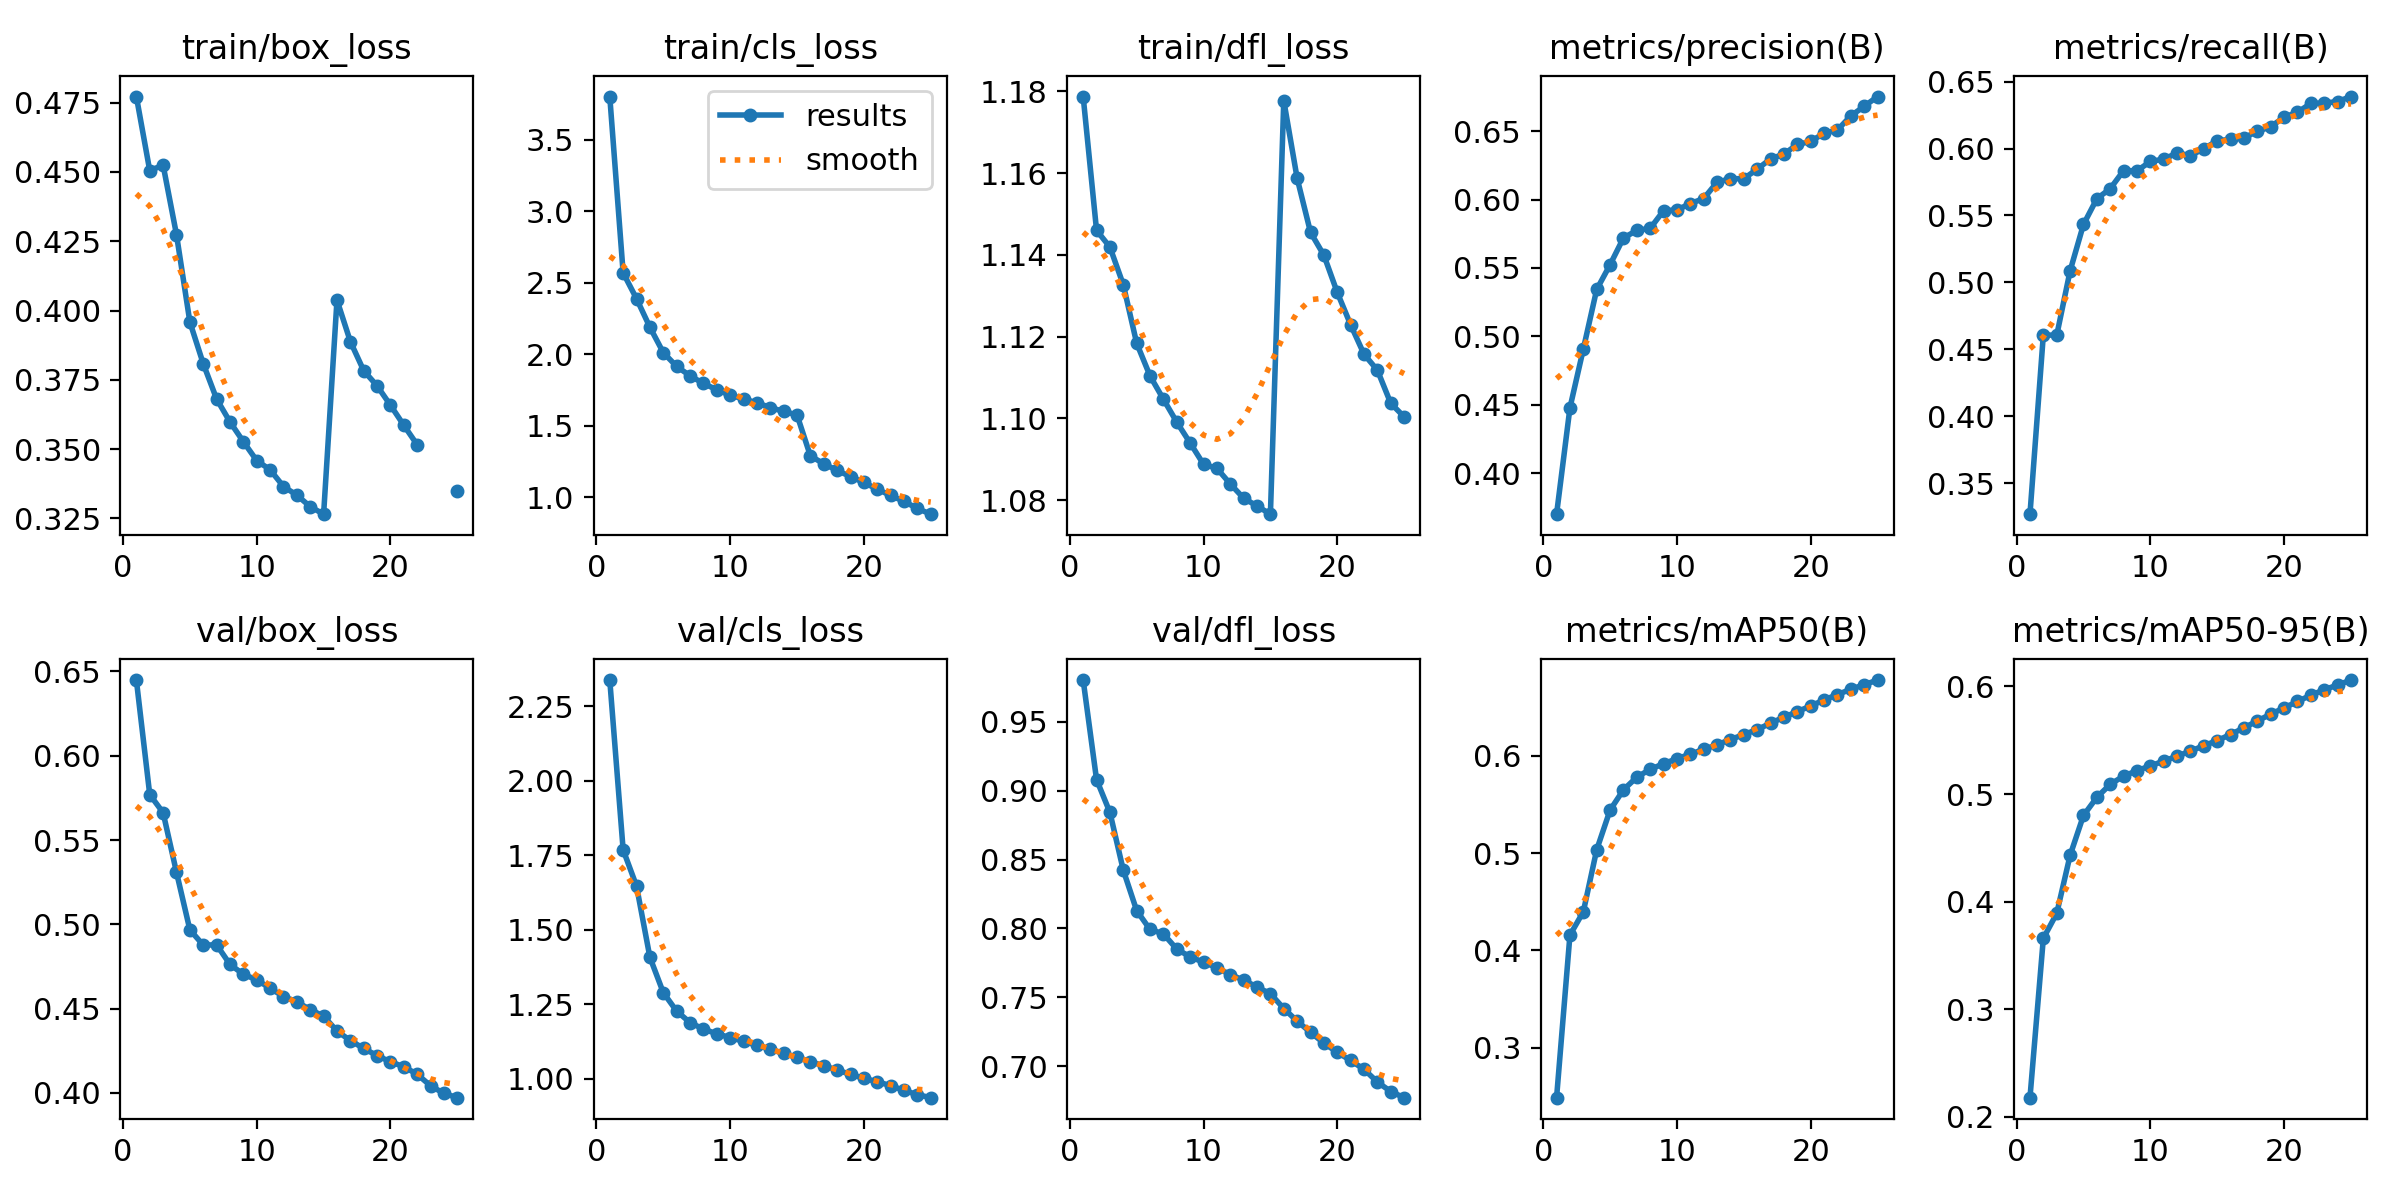

The data file committed next to this chart (first rows):
epoch, train/box_loss, train/cls_loss, train/dfl_loss, metrics/precision(B), metrics/recall(B), metrics/mAP50(B), metrics/mAP50-95(B), val/box_loss, val/cls_loss, val/dfl_loss, lr/pg0, lr/pg1, lr/pg2
1, 0.4772, 3.802, 1.179, 0.3701, 0.3268, 0.2486, 0.2177, 0.6449, 2.338, 0.9801, 0.003332, 0.003332, 0.003332
2, 0.4505, 2.569, 1.146, 0.4478, 0.4608, 0.4158, 0.3659, 0.5769, 1.768, 0.908, 0.006402, 0.006402, 0.006402
3, 0.4524, 2.389, 1.142, 0.4907, 0.4604, 0.4397, 0.389, 0.5662, 1.647, 0.8842, 0.009207, 0.009207, 0.009207
4, 0.4274, 2.189, 1.133, 0.5343, 0.5086, 0.5035, 0.443, 0.5309, 1.408, 0.8423, 0.008812, 0.008812, 0.008812
5, 0.3959, 2.012, 1.118, 0.5524, 0.5433, 0.5443, 0.4801, 0.4968, 1.29, 0.813, 0.008416, 0.008416, 0.008416
6, 0.3808, 1.915, 1.11, 0.5719, 0.5625, 0.5652, 0.4969, 0.4877, 1.227, 0.7993, 0.00802, 0.00802, 0.00802
7, 0.3681, 1.849, 1.105, 0.5774, 0.57, 0.5781, 0.509, 0.4879, 1.189, 0.7961, 0.007624, 0.007624, 0.007624
8, 0.3598, 1.796, 1.099, 0.5789, 0.5835, 0.5862, 0.5167, 0.4763, 1.167, 0.785, 0.007228, 0.007228, 0.007228
9, 0.3527, 1.752, 1.094, 0.5918, 0.5833, 0.592, 0.5216, 0.4704, 1.151, 0.7794, 0.006832, 0.006832, 0.006832
10, 0.3459, 1.713, 1.089, 0.5924, 0.5904, 0.5972, 0.5263, 0.4671, 1.139, 0.7755, 0.006436, 0.006436, 0.006436
11, 0.3426, 1.687, 1.088, 0.5971, 0.5921, 0.6018, 0.5305, 0.4621, 1.126, 0.7716, 0.00604, 0.00604, 0.00604
12, 0.3365, 1.66, 1.084, 0.6007, 0.5967, 0.6068, 0.5353, 0.4572, 1.113, 0.7665, 0.005644, 0.005644, 0.005644
13, 0.3334, 1.627, 1.081, 0.6126, 0.5948, 0.6115, 0.5399, 0.454, 1.099, 0.7626, 0.005248, 0.005248, 0.005248
14, 0.3293, 1.6, 1.079, 0.6152, 0.5998, 0.6168, 0.5449, 0.4494, 1.085, 0.7575, 0.004852, 0.004852, 0.004852
15, 0.3265, 1.576, 1.077, 0.6152, 0.6059, 0.622, 0.5497, 0.4456, 1.072, 0.7527, 0.004456, 0.004456, 0.004456
16, 0.4037, 1.29, 1.178, 0.6222, 0.6068, 0.6271, 0.5553, 0.4368, 1.058, 0.742, 0.00406, 0.00406, 0.00406
17, 0.3888, 1.234, 1.159, 0.6297, 0.6081, 0.6336, 0.5616, 0.4311, 1.044, 0.7328, 0.003664, 0.003664, 0.003664
18, 0.3783, 1.188, 1.145, 0.6332, 0.6129, 0.6398, 0.5679, 0.4264, 1.03, 0.7247, 0.003268, 0.003268, 0.003268
19, 0.3728, 1.144, 1.14, 0.6403, 0.6163, 0.6455, 0.5742, 0.4221, 1.015, 0.7169, 0.002872, 0.002872, 0.002872
20, 0.3658, 1.103, 1.131, 0.6424, 0.6235, 0.6513, 0.5801, 0.4185, 1.002, 0.7102, 0.002476, 0.002476, 0.002476
21, 0.3586, 1.057, 1.123, 0.6485, 0.6271, 0.6576, 0.586, 0.4155, 0.9902, 0.7043, 0.00208, 0.00208, 0.00208
22, 0.3515, 1.012, 1.116, 0.6508, 0.6338, 0.663, 0.5918, 0.4111, 0.9773, 0.6979, 0.001684, 0.001684, 0.001684
23, inf, 0.9712, 1.112, 0.6611, 0.634, 0.6685, 0.597, 0.4042, 0.961, 0.6886, 0.001288, 0.001288, 0.001288
24, inf, 0.9215, 1.104, 0.6681, 0.6352, 0.6732, 0.6013, 0.3997, 0.947, 0.6818, 0.000892, 0.000892, 0.000892
25, 0.3349, 0.8817, 1.1, 0.6753, 0.6389, 0.678, 0.606, 0.3972, 0.9368, 0.6773, 0.000496, 0.000496, 0.000496
